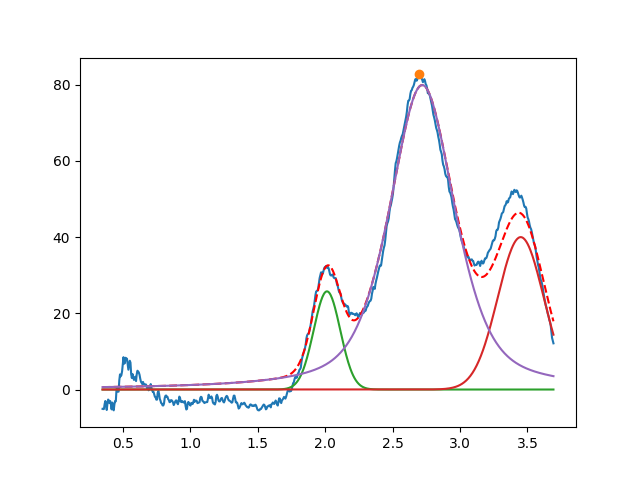

The table this chart was drawn from, first rows:
2.013691601035913603e+00, 2.576416459491864330e+01, 2.317865714419950762e-01, 9.999999999999998890e-01
3.450000000000000622e+00, 3.999999999999999289e+01, 3.999999999999999667e-01, 9.999999999999998890e-01
2.719856278506105784e+00, 7.990248471735607438e+01, 5.756008476582655797e-01, 4.564190004243566801e-01
